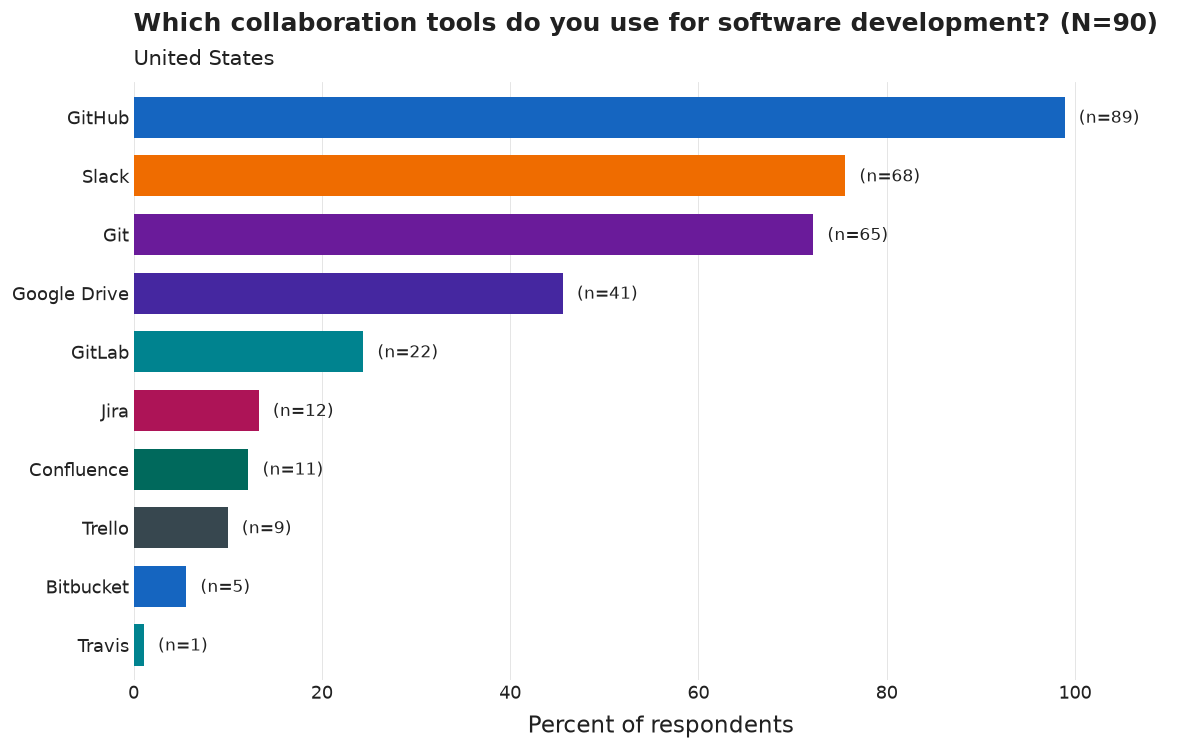

The table this chart was drawn from, first rows:
category, n, pct
GitHub, 89, 98.9
Slack, 68, 75.6
Git, 65, 72.2
Google Drive, 41, 45.6
GitLab, 22, 24.4
Jira, 12, 13.3
Confluence, 11, 12.2
Trello, 9, 10.0
Bitbucket, 5, 5.6
Travis, 1, 1.1
